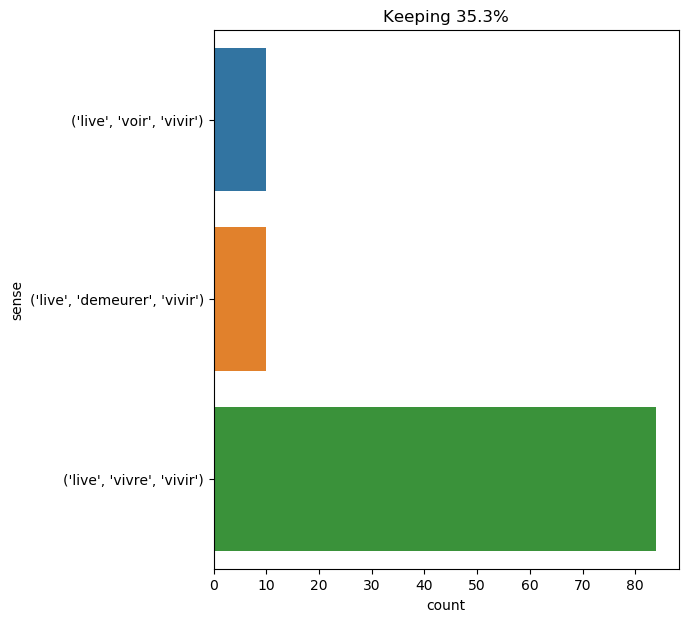

Data behind this chart, as committed beside it:
text, ind, sense, label
if to live in this style is to be eccent…, 2, ('live', 'vivre', 'vivir'), 0
" i hate them for it , " cried hallward …, 31, ('live', 'vivre', 'vivir'), 0
m bonacieux lived on very quietly , whol…, 2, ('live', 'vivre', 'vivir'), 0
" she is far better as she is , " conclu…, 26, ('live', 'vivre', 'vivir'), 0
whereupon i told her not to mind his bad…, 93, ('live', 'vivre', 'vivir'), 0
the tenants of the poultry - yard swarme…, 11, ('live', 'vivre', 'vivir'), 0
" ah ! this morning ! you have lived sin…, 8, ('live', 'vivre', 'vivir'), 0
" ay , but you are mistaken . my brother…, 21, ('live', 'voir', 'vivir'), 1
i 'm writing of this bold companion as i…, 45, ('live', 'vivre', 'vivir'), 0
oh , why was i so short of time ! i woul…, 63, ('live', 'vivre', 'vivir'), 0
" all day yesterday i was very busy , an…, 52, ('live', 'vivre', 'vivir'), 0
the son , who had been his father 's sec…, 64, ('live', 'vivre', 'vivir'), 0
the effect of these replies upon the alr…, 79, ('live', 'vivre', 'vivir'), 0
" i suppose , " thought i , " judging fr…, 36, ('live', 'vivre', 'vivir'), 0
as a matter of course ayrton shared the …, 25, ('live', 'vivre', 'vivir'), 0
" just this , captain . in going toward …, 50, ('live', 'vivre', 'vivir'), 0
" no , professor , " the captain replied…, 29, ('live', 'vivre', 'vivir'), 0
on her side mme . bonacieux had also ref…, 59, ('live', 'vivre', 'vivir'), 0
" it simply consists in the existence of…, 19, ('live', 'voir', 'vivir'), 1
then addressing mason , he inquired gent…, 24, ('live', 'voir', 'vivir'), 1
mr . rochester asked me if i would like …, 12, ('live', 'demeurer', 'vivir'), 2
" it 's just as i imagined it , " said s…, 45, ('live', 'vivre', 'vivir'), 0
" you do n't understand her , harry . sh…, 27, ('live', 'voir', 'vivir'), 1
" we were all rather afraid that after t…, 20, ('live', 'vivre', 'vivir'), 0
i have now been married ten years . i kn…, 14, ('live', 'vivre', 'vivir'), 0
finally this long night was over . my im…, 79, ('live', 'vivre', 'vivir'), 0
through the ingenuousness of her age bea…, 30, ('live', 'vivre', 'vivir'), 0
in my excursion i met but few people . o…, 86, ('live', 'vivre', 'vivir'), 0
what ! do you think you can live with me…, 7, ('live', 'vivre', 'vivir'), 0
" i had a school , " said stapleton . " …, 35, ('live', 'vivre', 'vivir'), 0
she shook her head . " i knew he was not…, 23, ('live', 'vivre', 'vivir'), 0
" sir , your wife is living : that is a …, 20, ('live', 'vivre', 'vivir'), 0
among other zoophytes present in these s…, 24, ('live', 'vivre', 'vivir'), 0
" yet i could not live alone ; so i trie…, 5, ('live', 'vivre', 'vivir'), 0
" i do n't like you so well as i have do…, 29, ('live', 'vivre', 'vivir'), 0
" i dare say not . i always thought him …, 49, ('live', 'vivre', 'vivir'), 0
hiring a mistress is the next worse thin…, 28, ('live', 'vivre', 'vivir'), 0
" do n't pay any attention to him , dori…, 76, ('live', 'vivre', 'vivir'), 0
" miss eyre , have you ever lived in a t…, 7, ('live', 'demeurer', 'vivir'), 2
" and you go in disgrace . by thunder , …, 21, ('live', 'vivre', 'vivir'), 0
during the five or six years that he had…, 9, ('live', 'vivre', 'vivir'), 0
" we could live on its borders ! ", 3, ('live', 'vivre', 'vivir'), 0
" we will live there ! " replied harding…, 3, ('live', 'vivre', 'vivir'), 0
" then you condemn me to live wretched a…, 6, ('live', 'vivre', 'vivir'), 0
" oh , the obvious consolation . taking …, 64, ('live', 'vivre', 'vivir'), 0
" ah , then , " said lord henry , rising…, 50, ('live', 'vivre', 'vivir'), 0
" no , " said dorian gray , " there is n…, 77, ('live', 'vivre', 'vivir'), 0
" and where did he say that he lived ? ", 8, ('live', 'vivre', 'vivir'), 0
gideon spilett wished to remain near him…, 28, ('live', 'vivre', 'vivir'), 0
" is it possible that he can have lived …, 8, ('live', 'vivre', 'vivir'), 0
solitude , isolation , are painful thing…, 21, ('live', 'vivre', 'vivir'), 0
" my life has been one incessant persecu…, 37, ('live', 'vivre', 'vivir'), 0
everyone knows that fish make up the fou…, 42, ('live', 'vivre', 'vivir'), 0
" we have only lived up to the present t…, 4, ('live', 'vivre', 'vivir'), 0
" and where do you live ? where are your…, 5, ('live', 'demeurer', 'vivir'), 2
" professor , you know as well as i do t…, 14, ('live', 'vivre', 'vivir'), 0
" of course it is true , lord henry . if…, 61, ('live', 'vivre', 'vivir'), 0
" the name of the place where , and of t…, 15, ('live', 'vivre', 'vivir'), 0
" he lives ! he lives ! " he cried ., 2, ('live', 'voir', 'vivir'), 1
" he lives ! he lives ! " he cried ., 5, ('live', 'voir', 'vivir'), 1
... 44 more rows
